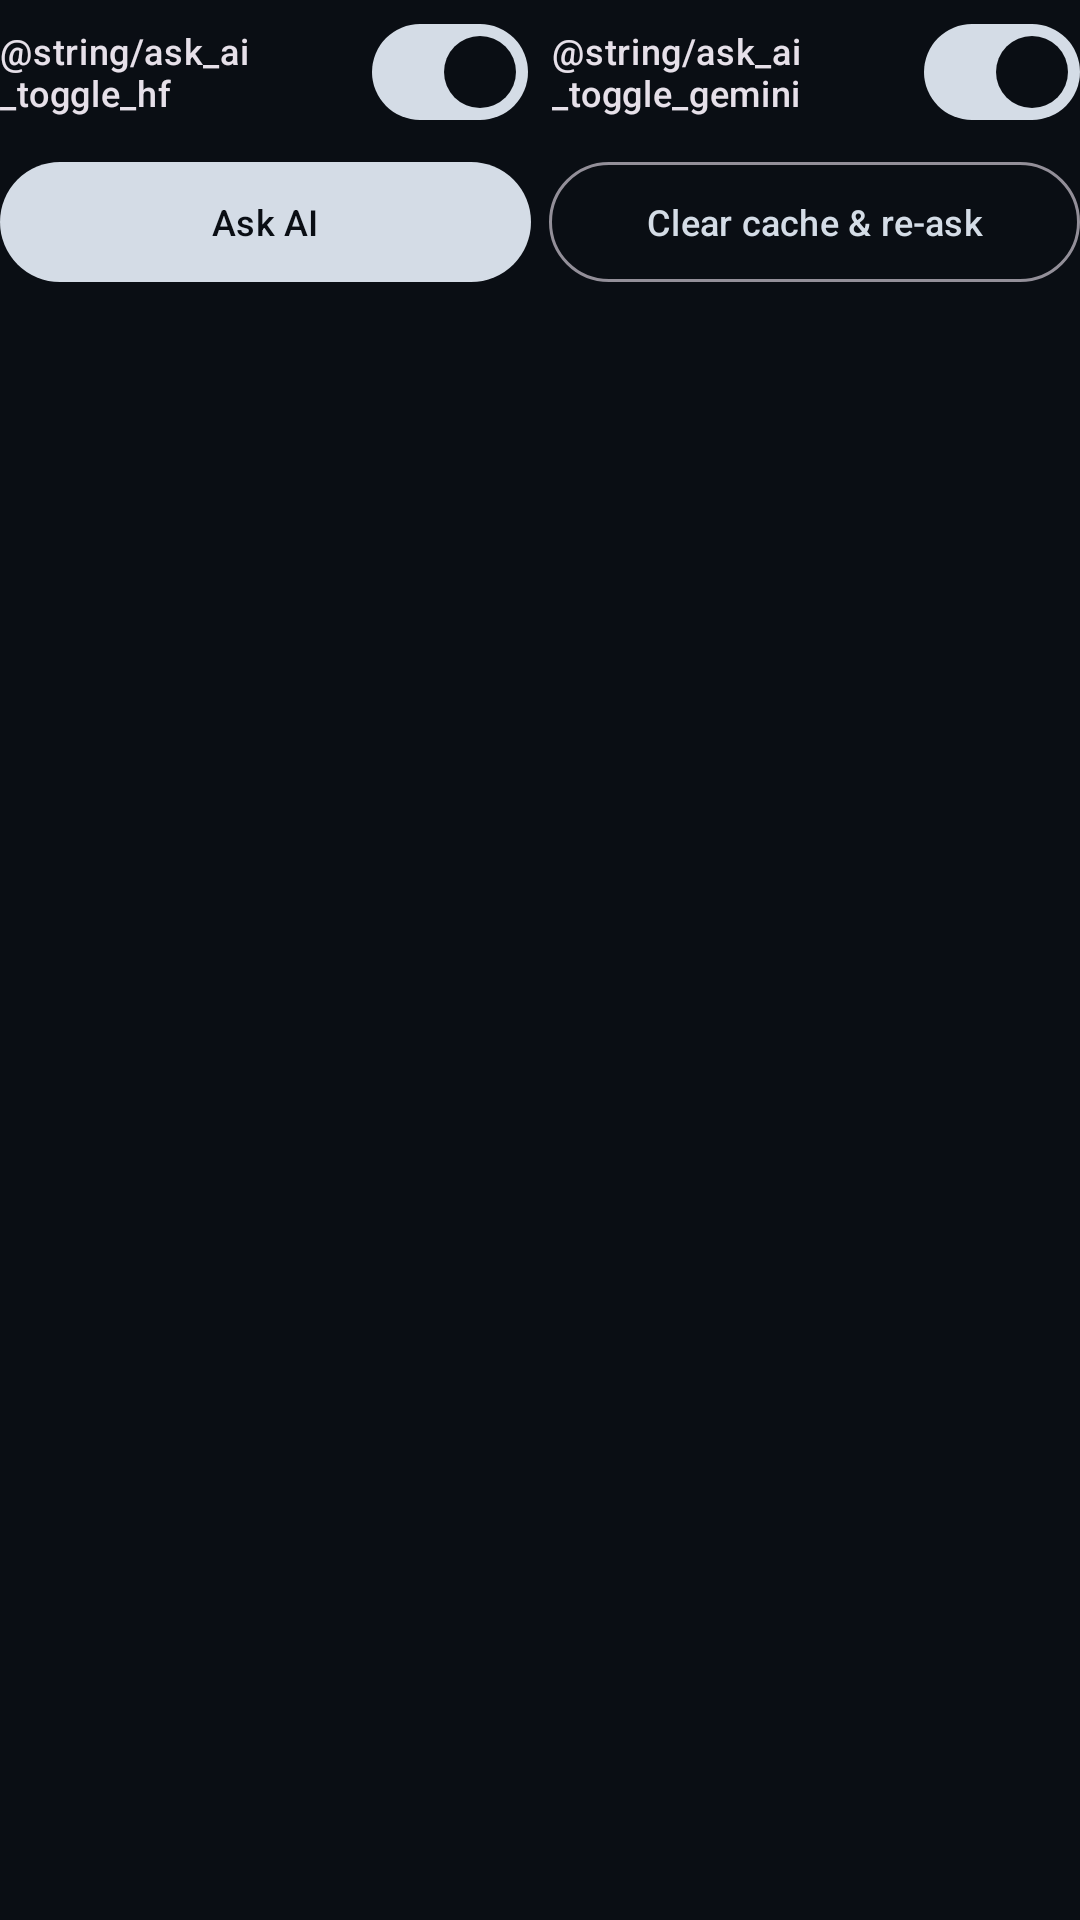

Reconstruct the res/layout file that produces this screen, plus the resources it refers to.
<!-- AndroidManifest.xml: application theme Theme.BseBlueprintScreener -->
<!-- res/layout/include_ask_ai_button_row.xml -->
<?xml version="1.0" encoding="utf-8"?>
<LinearLayout xmlns:android="http://schemas.android.com/apk/res/android"
    xmlns:app="http://schemas.android.com/apk/res-auto"
    android:layout_width="match_parent"
    android:layout_height="wrap_content"
    android:orientation="vertical">

    <LinearLayout
        android:layout_width="match_parent"
        android:layout_height="wrap_content"
        android:baselineAligned="false"
        android:gravity="center_vertical"
        android:orientation="horizontal">

        <com.google.android.material.materialswitch.MaterialSwitch
            android:id="@+id/switchAskAiHf"
            android:layout_width="0dp"
            android:layout_height="wrap_content"
            android:layout_weight="1"
            android:checked="true"
            android:text="@string/ask_ai_toggle_hf"
            android:textSize="12sp" />

        <com.google.android.material.materialswitch.MaterialSwitch
            android:id="@+id/switchAskAiGemini"
            android:layout_width="0dp"
            android:layout_height="wrap_content"
            android:layout_marginStart="8dp"
            android:layout_weight="1"
            android:checked="true"
            android:text="@string/ask_ai_toggle_gemini"
            android:textSize="12sp" />
    </LinearLayout>

    <LinearLayout
        android:layout_width="match_parent"
        android:layout_height="wrap_content"
        android:layout_marginTop="6dp"
        android:baselineAligned="false"
        android:orientation="horizontal">

        <com.google.android.material.button.MaterialButton
            android:id="@+id/btnAskAi"
            android:layout_width="0dp"
            android:layout_height="wrap_content"
            android:layout_weight="1"
            android:ellipsize="end"
            android:insetTop="0dp"
            android:insetBottom="0dp"
            android:maxLines="1"
            android:minHeight="40dp"
            android:paddingStart="6dp"
            android:paddingEnd="6dp"
            android:text="@string/ask_ai"
            android:textAllCaps="false"
            android:textSize="12sp"
            app:autoSizeMaxTextSize="12sp"
            app:autoSizeMinTextSize="10sp"
            app:autoSizeTextType="uniform" />

        <com.google.android.material.button.MaterialButton
            android:id="@+id/btnClearAskAi"
            style="@style/Widget.Material3.Button.OutlinedButton"
            android:layout_width="0dp"
            android:layout_height="wrap_content"
            android:layout_marginStart="6dp"
            android:layout_weight="1"
            android:ellipsize="end"
            android:insetTop="0dp"
            android:insetBottom="0dp"
            android:maxLines="1"
            android:minHeight="40dp"
            android:paddingStart="6dp"
            android:paddingEnd="6dp"
            android:text="@string/ask_ai_clear_cache"
            android:textAllCaps="false"
            android:textSize="12sp"
            app:autoSizeMaxTextSize="12sp"
            app:autoSizeMinTextSize="10sp"
            app:autoSizeTextType="uniform" />
    </LinearLayout>
</LinearLayout>
<!-- resources referenced by this layout -->
<resources>
  <string name="ask_ai">Ask AI</string>
  <string name="ask_ai_clear_cache">Clear cache &amp; re-ask</string>
  <style name="Theme.BseBlueprintScreener" parent="Theme.Material3.Dark.NoActionBar">
          <item name="colorPrimary">@color/metallic_highlight</item>
          <item name="colorSecondary">@color/accent</item>
          <item name="colorOnPrimary">@color/bg_primary</item>
          <item name="android:statusBarColor">@color/bg_primary</item>
          <item name="android:navigationBarColor">@color/bottom_nav_bg</item>
          <item name="android:windowBackground">@color/bg_primary</item>
          <item name="colorSurface">@color/bg_elevated</item>
          <item name="colorOnSurface">@color/text_primary</item>
          <item name="android:fontFamily">sans-serif-medium</item>
      </style>
  <color name="metallic_highlight">#D4DCE6</color>
  <color name="accent">#9EB4C8</color>
  <color name="bg_primary">#0A0E14</color>
  <color name="bottom_nav_bg">#10161F</color>
  <color name="bg_elevated">#141B24</color>
  <color name="text_primary">#E8EDF4</color>
</resources>
